Dataset: Combined_Dataset (GitHub, alexandradina40/Fruits_classifier). Classes: apple Granny Smith, apple red, banana, nectarine, orange, strawberry.

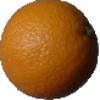
Label: orange

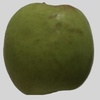
Label: apple Granny Smith

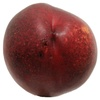
Label: nectarine

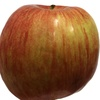
Label: apple red

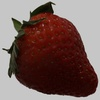
Label: strawberry

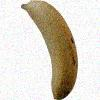
Label: banana
